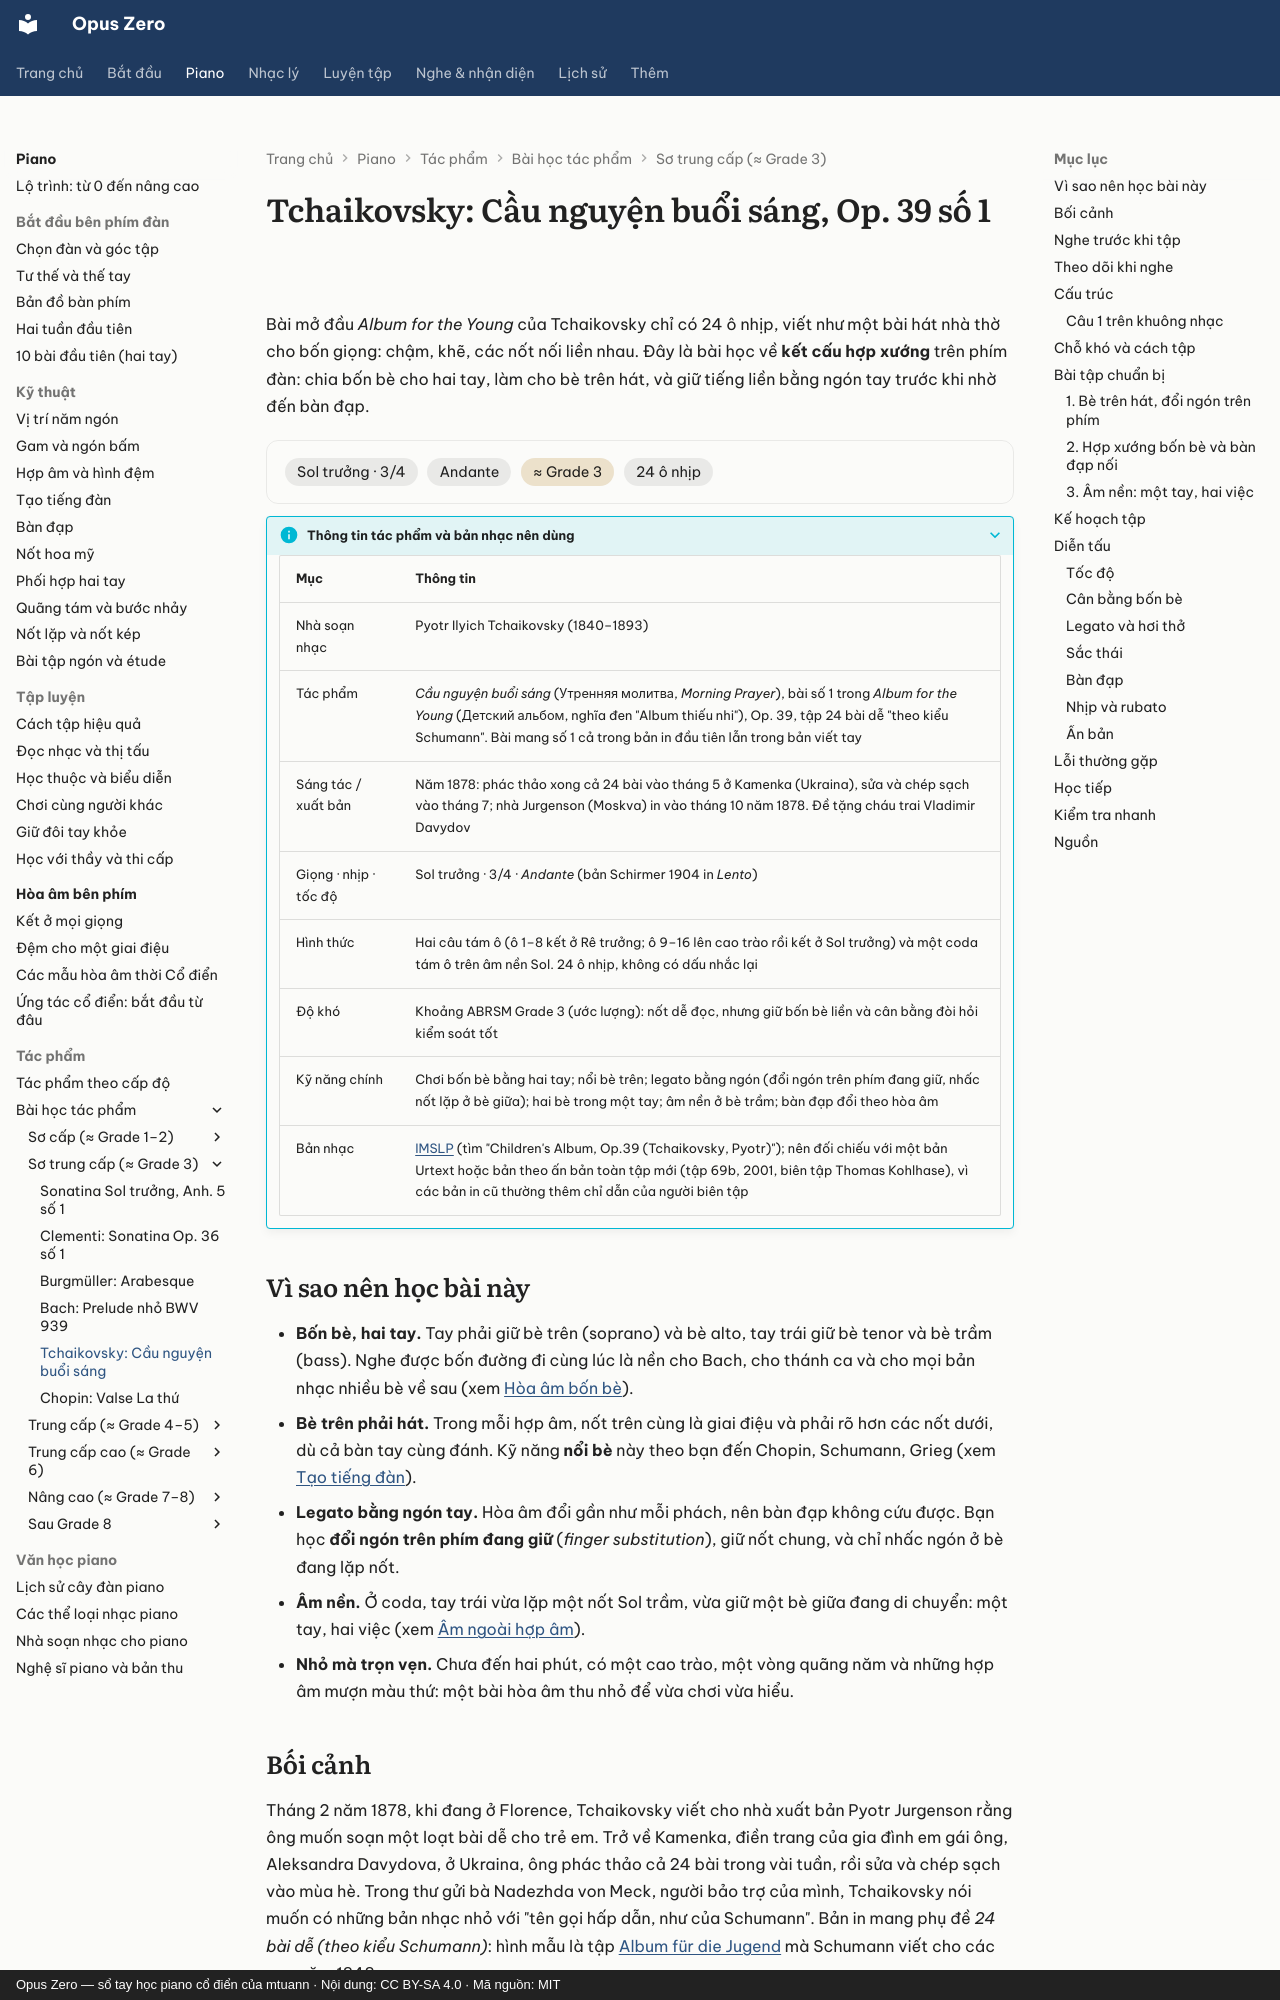

repository: mtuann/opus-zero · page: piano/tac-pham/tchaikovsky-cau-nguyen-buoi-sang/index.html · generator: mkdocs · copyright: Opus Zero — sổ tay học piano cổ điển của mtuann · Nội dung: CC BY-SA 4.0 · Mã nguồn: MIT

# Tchaikovsky: Cầu nguyện buổi sáng, Op. 39 số 1

Bài mở đầu *Album for the Young* của Tchaikovsky chỉ có 24 ô nhịp, viết như một bài hát nhà thờ cho bốn giọng: chậm, khẽ, các nốt nối liền nhau. Đây là bài học về **kết cấu hợp xướng** trên phím đàn: chia bốn bè cho hai tay, làm cho bè trên hát, và giữ tiếng liền bằng ngón tay trước khi nhờ đến bàn đạp.

<div class="oz-piece" markdown>
<span class="oz-chip">Sol trưởng · 3/4</span> <span class="oz-chip">Andante</span> <span class="oz-chip oz-chip--level">≈ Grade 3</span> <span class="oz-chip">24 ô nhịp</span>
</div>

??? info oz-piece-info "Thông tin tác phẩm và bản nhạc nên dùng"

    | Mục | Thông tin |
    |---|---|
    | Nhà soạn nhạc | Pyotr Ilyich Tchaikovsky (1840–1893) |
    | Tác phẩm | *Cầu nguyện buổi sáng* (Утренняя молитва, *Morning Prayer*), bài số 1 trong *Album for the Young* (Детский альбом, nghĩa đen "Album thiếu nhi"), Op. 39, tập 24 bài dễ "theo kiểu Schumann". Bài mang số 1 cả trong bản in đầu tiên lẫn trong bản viết tay |
    | Sáng tác / xuất bản | Năm 1878: phác thảo xong cả 24 bài vào tháng 5 ở Kamenka (Ukraina), sửa và chép sạch vào tháng 7; nhà Jurgenson (Moskva) in vào tháng 10 năm 1878. Đề tặng cháu trai Vladimir Davydov |
    | Giọng · nhịp · tốc độ | Sol trưởng · 3/4 · *Andante* (bản Schirmer 1904 in *Lento*) |
    | Hình thức | Hai câu tám ô (ô 1–8 kết ở Rê trưởng; ô 9–16 lên cao trào rồi kết ở Sol trưởng) và một coda tám ô trên âm nền Sol. 24 ô nhịp, không có dấu nhắc lại |
    | Độ khó | Khoảng ABRSM Grade 3 (ước lượng): nốt dễ đọc, nhưng giữ bốn bè liền và cân bằng đòi hỏi kiểm soát tốt |
    | Kỹ năng chính | Chơi bốn bè bằng hai tay; nổi bè trên; legato bằng ngón (đổi ngón trên phím đang giữ, nhấc nốt lặp ở bè giữa); hai bè trong một tay; âm nền ở bè trầm; bàn đạp đổi theo hòa âm |
    | Bản nhạc | [IMSLP](https://imslp.org/) (tìm "Children's Album, Op.39 (Tchaikovsky, Pyotr)"); nên đối chiếu với một bản Urtext hoặc bản theo ấn bản toàn tập mới (tập 69b, 2001, biên tập Thomas Kohlhase), vì các bản in cũ thường thêm chỉ dẫn của người biên tập |

## Vì sao nên học bài này

- **Bốn bè, hai tay.** Tay phải giữ bè trên (soprano) và bè alto, tay trái giữ bè tenor và bè trầm (bass). Nghe được bốn đường đi cùng lúc là nền cho Bach, cho thánh ca và cho mọi bản nhạc nhiều bè về sau (xem [Hòa âm bốn bè](../../nhac-ly/21-hoa-am-bon-be.md)).
- **Bè trên phải hát.** Trong mỗi hợp âm, nốt trên cùng là giai điệu và phải rõ hơn các nốt dưới, dù cả bàn tay cùng đánh. Kỹ năng **nổi bè** này theo bạn đến Chopin, Schumann, Grieg (xem [Tạo tiếng đàn](../tieng-dan.md)).
- **Legato bằng ngón tay.** Hòa âm đổi gần như mỗi phách, nên bàn đạp không cứu được. Bạn học **đổi ngón trên phím đang giữ** (*finger substitution*), giữ nốt chung, và chỉ nhấc ngón ở bè đang lặp nốt.
- **Âm nền.** Ở coda, tay trái vừa lặp một nốt Sol trầm, vừa giữ một bè giữa đang di chuyển: một tay, hai việc (xem [Âm ngoài hợp âm](../../nhac-ly/18-am-ngoai-hop-am.md)).
- **Nhỏ mà trọn vẹn.** Chưa đến hai phút, có một cao trào, một vòng quãng năm và những hợp âm mượn màu thứ: một bài hòa âm thu nhỏ để vừa chơi vừa hiểu.
